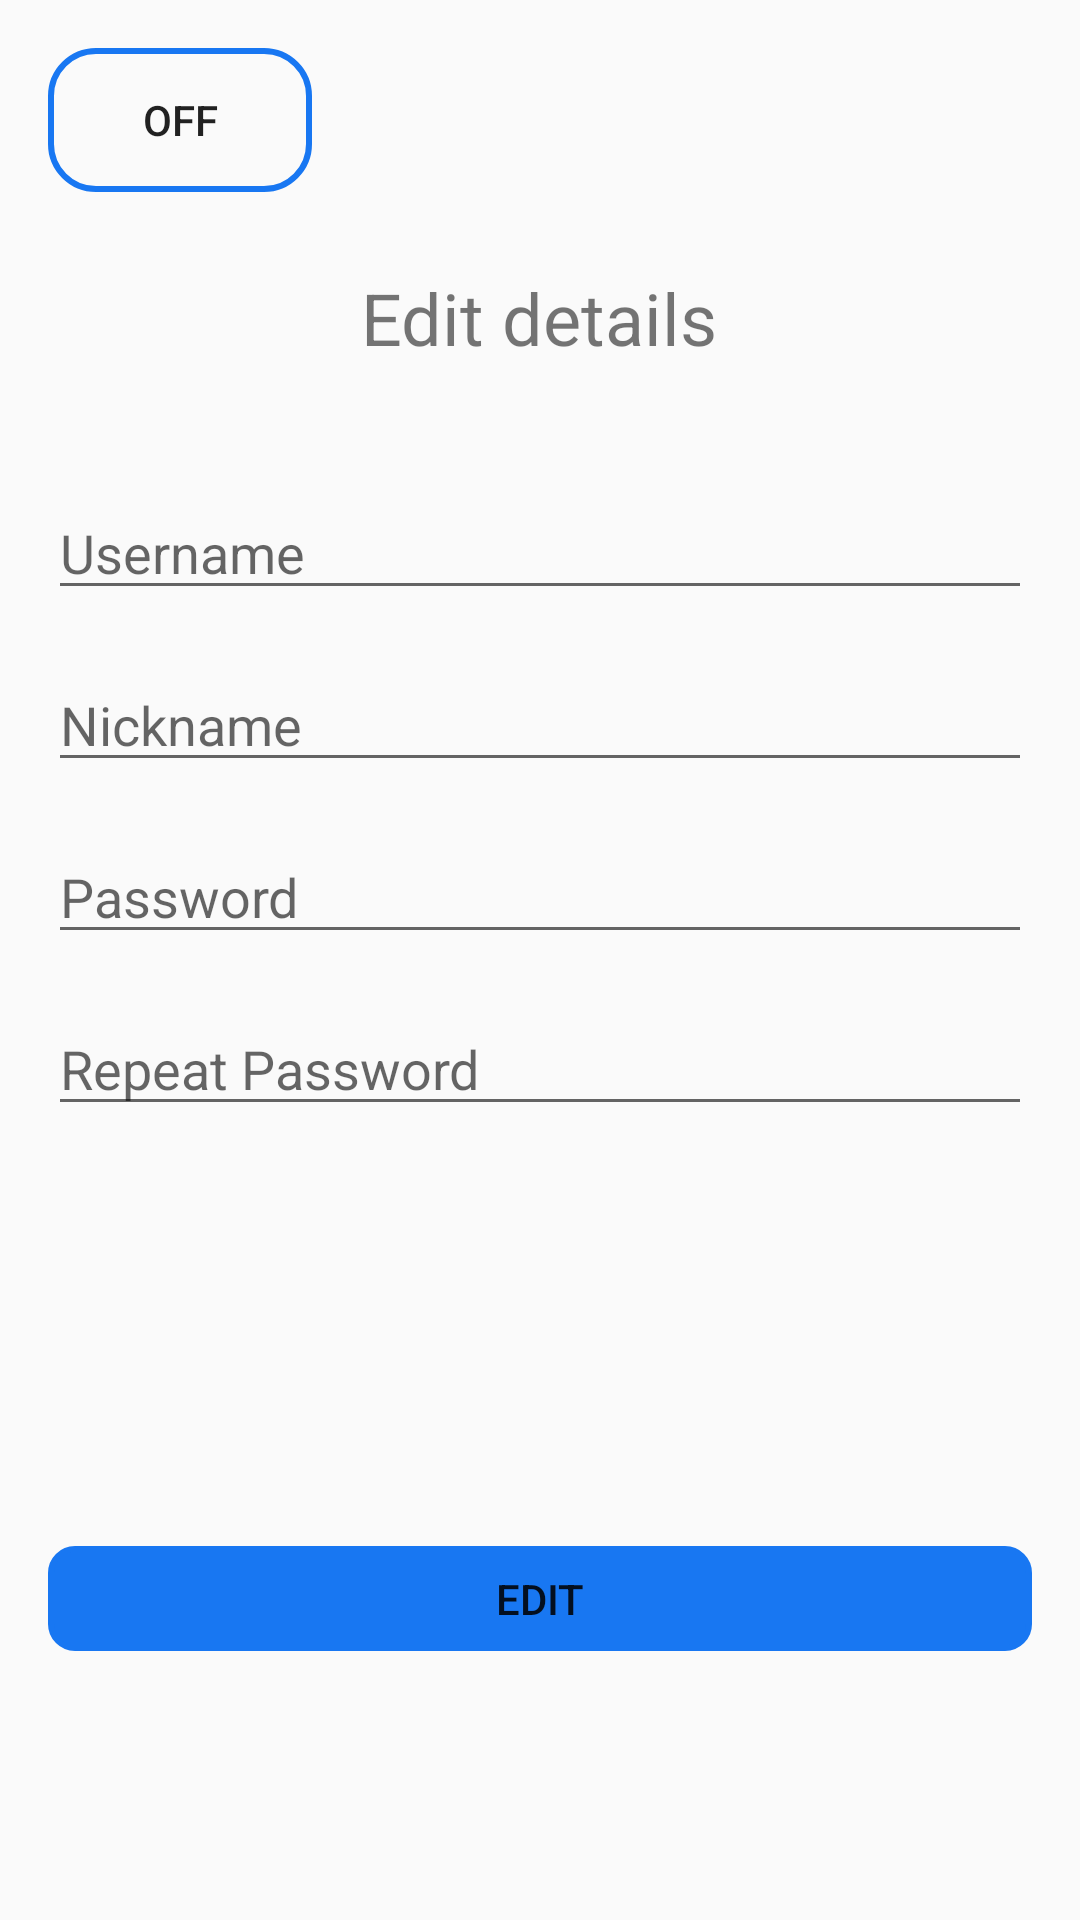

Produce the Android XML layout that renders to this screen, including the resource entries it uses.
<!-- AndroidManifest.xml: application theme AppTheme.Light -->
<!-- res/layout/activity_edit_profile.xml -->
<?xml version="1.0" encoding="utf-8"?>
<RelativeLayout
    xmlns:android="http://schemas.android.com/apk/res/android"
    xmlns:app="http://schemas.android.com/apk/res-auto"
    xmlns:tools="http://schemas.android.com/tools"
    android:layout_width="match_parent"
    android:layout_height="match_parent"
    android:padding="16dp">


    <LinearLayout
        android:layout_width="match_parent"
        android:layout_height="wrap_content"
        android:layout_centerInParent="true"
        android:backgroundTint="@color/background_color"
        android:orientation="vertical">

        <TextView
            android:id="@+id/textViewTitle"
            android:layout_width="wrap_content"
            android:layout_height="wrap_content"
            android:layout_gravity="center_horizontal"
            android:layout_marginBottom="24dp"
            android:text="Edit details"
            android:textSize="24sp" />

        <EditText
            android:id="@+id/editTextUsername"
            android:layout_width="match_parent"
            android:layout_height="wrap_content"
            android:layout_marginTop="16dp"
            android:hint="@string/username"
            android:inputType="text" />
        <EditText
            android:id="@+id/editTextNickname"
            android:layout_width="match_parent"
            android:layout_height="wrap_content"
            android:layout_marginTop="16dp"
            android:hint="@string/nickname"
            android:inputType="text" />

        <EditText
            android:id="@+id/editTextPassword"
            android:layout_width="match_parent"
            android:layout_height="wrap_content"
            android:layout_marginTop="16dp"
            android:hint="@string/password2"
            android:inputType="textPassword" />

        <EditText
            android:id="@+id/editTextRepeatPassword"
            android:layout_width="match_parent"
            android:layout_height="wrap_content"
            android:layout_marginTop="16dp"
            android:hint="@string/repeat_password"
            android:inputType="textPassword" />

        <ImageView
            android:id="@+id/imageViewProfile"
            android:layout_width="100dp"
            android:layout_height="100dp"
            android:layout_gravity="center_horizontal"
            android:layout_marginBottom="16dp"
            android:contentDescription="@string/user_s_profile_photo"
            android:scaleType="centerCrop"
            android:src="@drawable/ic_pic12_foreground" />

        <Button
            android:id="@+id/btnSignUp"
            android:layout_width="match_parent"
            android:layout_height="35dp"
            android:layout_marginTop="24dp"
            android:background="@drawable/facbook_radius"
            android:backgroundTint="#1877F2"
            android:text="Edit" />
    </LinearLayout>

    <ToggleButton
        android:id="@+id/toggleButton"
        android:layout_width="wrap_content"
        android:layout_height="wrap_content"
        android:background="@drawable/menu_buttons" />

</RelativeLayout>
<!-- resources referenced by this layout -->
<resources>
  <color name="background_color">@color/white</color>
  <!-- drawable facbook_radius (drawable) -->
  <shape xmlns:android="http://schemas.android.com/apk/res/android"
      android:shape="rectangle">
      <stroke
          android:width="2dp"
          android:color="#1877F2" />
  
      
      <corners android:radius="8dp" /> 
  </shape>
  <!-- drawable menu_buttons (drawable) -->
  <shape xmlns:android="http://schemas.android.com/apk/res/android"
      android:shape="rectangle">
      
      <stroke
          android:width="2dp"
          android:color="#1877F2" />
  
      
      <corners android:radius="15dp" />
  
      
      <padding
          android:top="8dp"
          android:bottom="8dp"
          android:left="16dp"
          android:right="16dp" />
  </shape>
  <string name="nickname">Nickname</string>
  <string name="password2">Password</string>
  <string name="repeat_password">Repeat Password</string>
  <string name="user_s_profile_photo">User\'s Profile Photo</string>
  <string name="username">Username</string>
  <style name="AppTheme.Light" parent="Theme.AppCompat.Light.NoActionBar">
          
          <item name="colorPrimary">@color/white</item>
          
      </style>
  <color name="white">#FFFFFFFF</color>
</resources>
